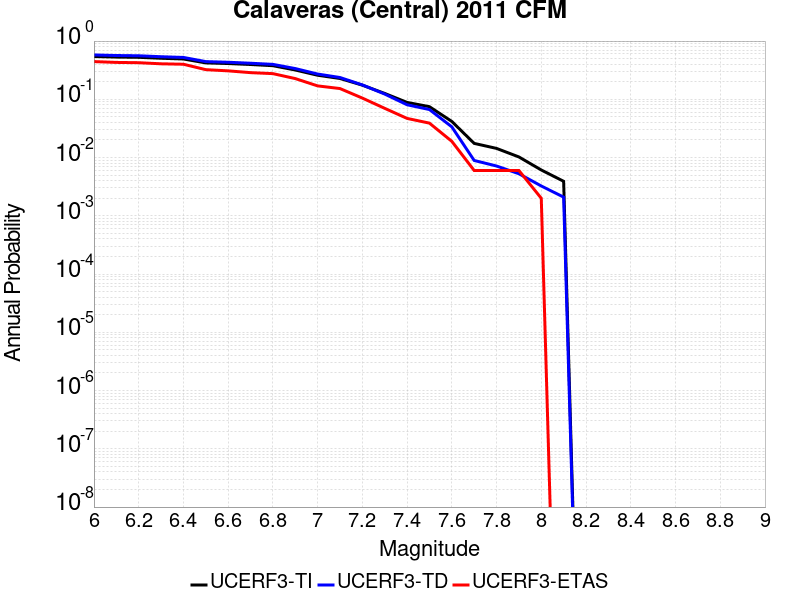

Data behind this chart, as committed beside it:
Magnitude, UCERF3-TI Prob, UCERF3-TD Prob, UCERF3-ETAS Prob
6.0, 0.5431, 0.5775, 0.444
6.1, 0.5313, 0.5649, 0.43
6.2, 0.5258, 0.5592, 0.425
6.3, 0.5066, 0.5387, 0.407
6.4, 0.4924, 0.5235, 0.4
6.5, 0.4218, 0.4439, 0.323
6.6, 0.4114, 0.4329, 0.308
6.7, 0.3959, 0.4164, 0.287
6.8, 0.3777, 0.3981, 0.276
6.9, 0.3187, 0.3373, 0.227
7.0, 0.2591, 0.2717, 0.17
7.1, 0.2279, 0.2368, 0.153
7.2, 0.175, 0.1767, 0.105
7.3, 0.1262, 0.1231, 0.07
7.4, 0.08845, 0.08064, 0.047
7.5, 0.07472, 0.06673, 0.039
7.6, 0.04172, 0.03368, 0.019
7.7, 0.01751, 0.008919, 0.006
7.8, 0.01436, 0.00716, 0.006
7.9, 0.01025, 0.005277, 0.006
8.0, 0.006121, 0.003252, 0.002
8.1, 0.003912, 0.002092, 0.0
